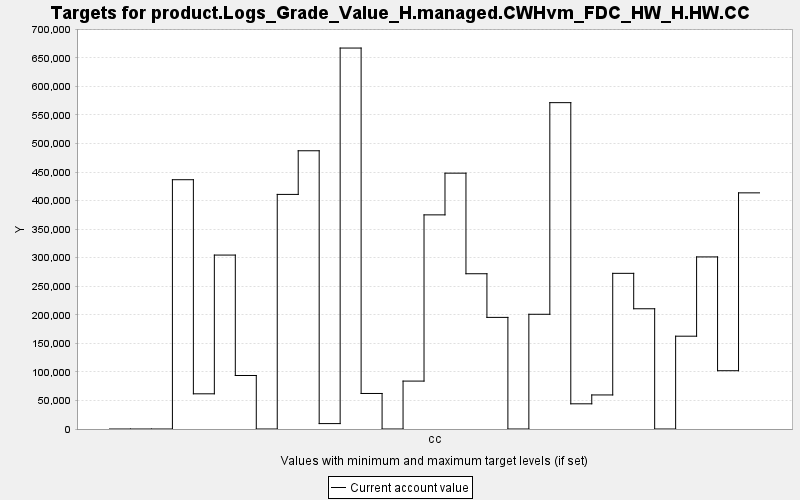

The file beside this chart, header and first rows:
TARGET, PERIOD, YEAR, PERIODWIDTH, MINIMUM, MAXIMUM, MINWEIGHT, MAXWEIGHT, CURRENT, SUMMARY
product.Logs_Grade_Value_H.managed.CWHvm…, 0, 0, 10.0, 0.0, 10000, 1.0, 1.0, 0.0, 0.0
product.Logs_Grade_Value_H.managed.CWHvm…, 1, 10, 10.0, 0.0, 10000, 1.0, 1.0, 0.0, 0.0
product.Logs_Grade_Value_H.managed.CWHvm…, 2, 20, 10.0, 0.0, 10000, 1.0, 1.0, 0.0, 0.0
product.Logs_Grade_Value_H.managed.CWHvm…, 3, 30, 10.0, 0.0, 10000, 1.0, 1.0, 436492, 0.0
product.Logs_Grade_Value_H.managed.CWHvm…, 4, 40, 10.0, 0.0, 10000, 1.0, 1.0, 61616, 0.0
product.Logs_Grade_Value_H.managed.CWHvm…, 5, 50, 10.0, 0.0, 10000, 1.0, 1.0, 304549, 0.0
product.Logs_Grade_Value_H.managed.CWHvm…, 6, 60, 10.0, 0.0, 10000, 1.0, 1.0, 93698, 0.0
product.Logs_Grade_Value_H.managed.CWHvm…, 7, 70, 10.0, 0.0, 10000, 1.0, 1.0, 0.0, 0.0
product.Logs_Grade_Value_H.managed.CWHvm…, 8, 80, 10.0, 0.0, 10000, 1.0, 1.0, 410770, 0.0
product.Logs_Grade_Value_H.managed.CWHvm…, 9, 90, 10.0, 0.0, 10000, 1.0, 1.0, 487195, 0.0
product.Logs_Grade_Value_H.managed.CWHvm…, 10, 100, 10.0, 0.0, 10000, 1.0, 1.0, 9469, 0.0
product.Logs_Grade_Value_H.managed.CWHvm…, 11, 110, 10.0, 0.0, 10000, 1.0, 1.0, 667038, 0.0
product.Logs_Grade_Value_H.managed.CWHvm…, 12, 120, 10.0, 0.0, 10000, 1.0, 1.0, 62212, 0.0
product.Logs_Grade_Value_H.managed.CWHvm…, 13, 130, 10.0, 0.0, 10000, 1.0, 1.0, 0.0, 0.0
product.Logs_Grade_Value_H.managed.CWHvm…, 14, 140, 10.0, 0.0, 10000, 1.0, 1.0, 83890, 0.0
product.Logs_Grade_Value_H.managed.CWHvm…, 15, 150, 10.0, 0.0, 10000, 1.0, 1.0, 374944, 0.0
product.Logs_Grade_Value_H.managed.CWHvm…, 16, 160, 10.0, 0.0, 10000, 1.0, 1.0, 447979, 0.0
product.Logs_Grade_Value_H.managed.CWHvm…, 17, 170, 10.0, 0.0, 10000, 1.0, 1.0, 271857, 0.0
product.Logs_Grade_Value_H.managed.CWHvm…, 18, 180, 10.0, 0.0, 10000, 1.0, 1.0, 195427, 0.0
product.Logs_Grade_Value_H.managed.CWHvm…, 19, 190, 10.0, 0.0, 10000, 1.0, 1.0, 0.0, 0.0
product.Logs_Grade_Value_H.managed.CWHvm…, 20, 200, 10.0, 0.0, 10000, 1.0, 1.0, 200881, 0.0
product.Logs_Grade_Value_H.managed.CWHvm…, 21, 210, 10.0, 0.0, 10000, 1.0, 1.0, 571431, 0.0
product.Logs_Grade_Value_H.managed.CWHvm…, 22, 220, 10.0, 0.0, 10000, 1.0, 1.0, 44112, 0.0
product.Logs_Grade_Value_H.managed.CWHvm…, 23, 230, 10.0, 0.0, 10000, 1.0, 1.0, 59630, 0.0
product.Logs_Grade_Value_H.managed.CWHvm…, 24, 240, 10.0, 0.0, 10000, 1.0, 1.0, 272560, 0.0
product.Logs_Grade_Value_H.managed.CWHvm…, 25, 250, 10.0, 0.0, 10000, 1.0, 1.0, 210535, 0.0
product.Logs_Grade_Value_H.managed.CWHvm…, 26, 260, 10.0, 0.0, 10000, 1.0, 1.0, 0.0, 0.0
product.Logs_Grade_Value_H.managed.CWHvm…, 27, 270, 10.0, 0.0, 10000, 1.0, 1.0, 162509, 0.0
product.Logs_Grade_Value_H.managed.CWHvm…, 28, 280, 10.0, 0.0, 10000, 1.0, 1.0, 301325, 0.0
product.Logs_Grade_Value_H.managed.CWHvm…, 29, 290, 10.0, 0.0, 10000, 1.0, 1.0, 102054, 0.0
product.Logs_Grade_Value_H.managed.CWHvm…, 30, 300, 10.0, 0.0, 10000, 1.0, 1.0, 413489, 0.0
